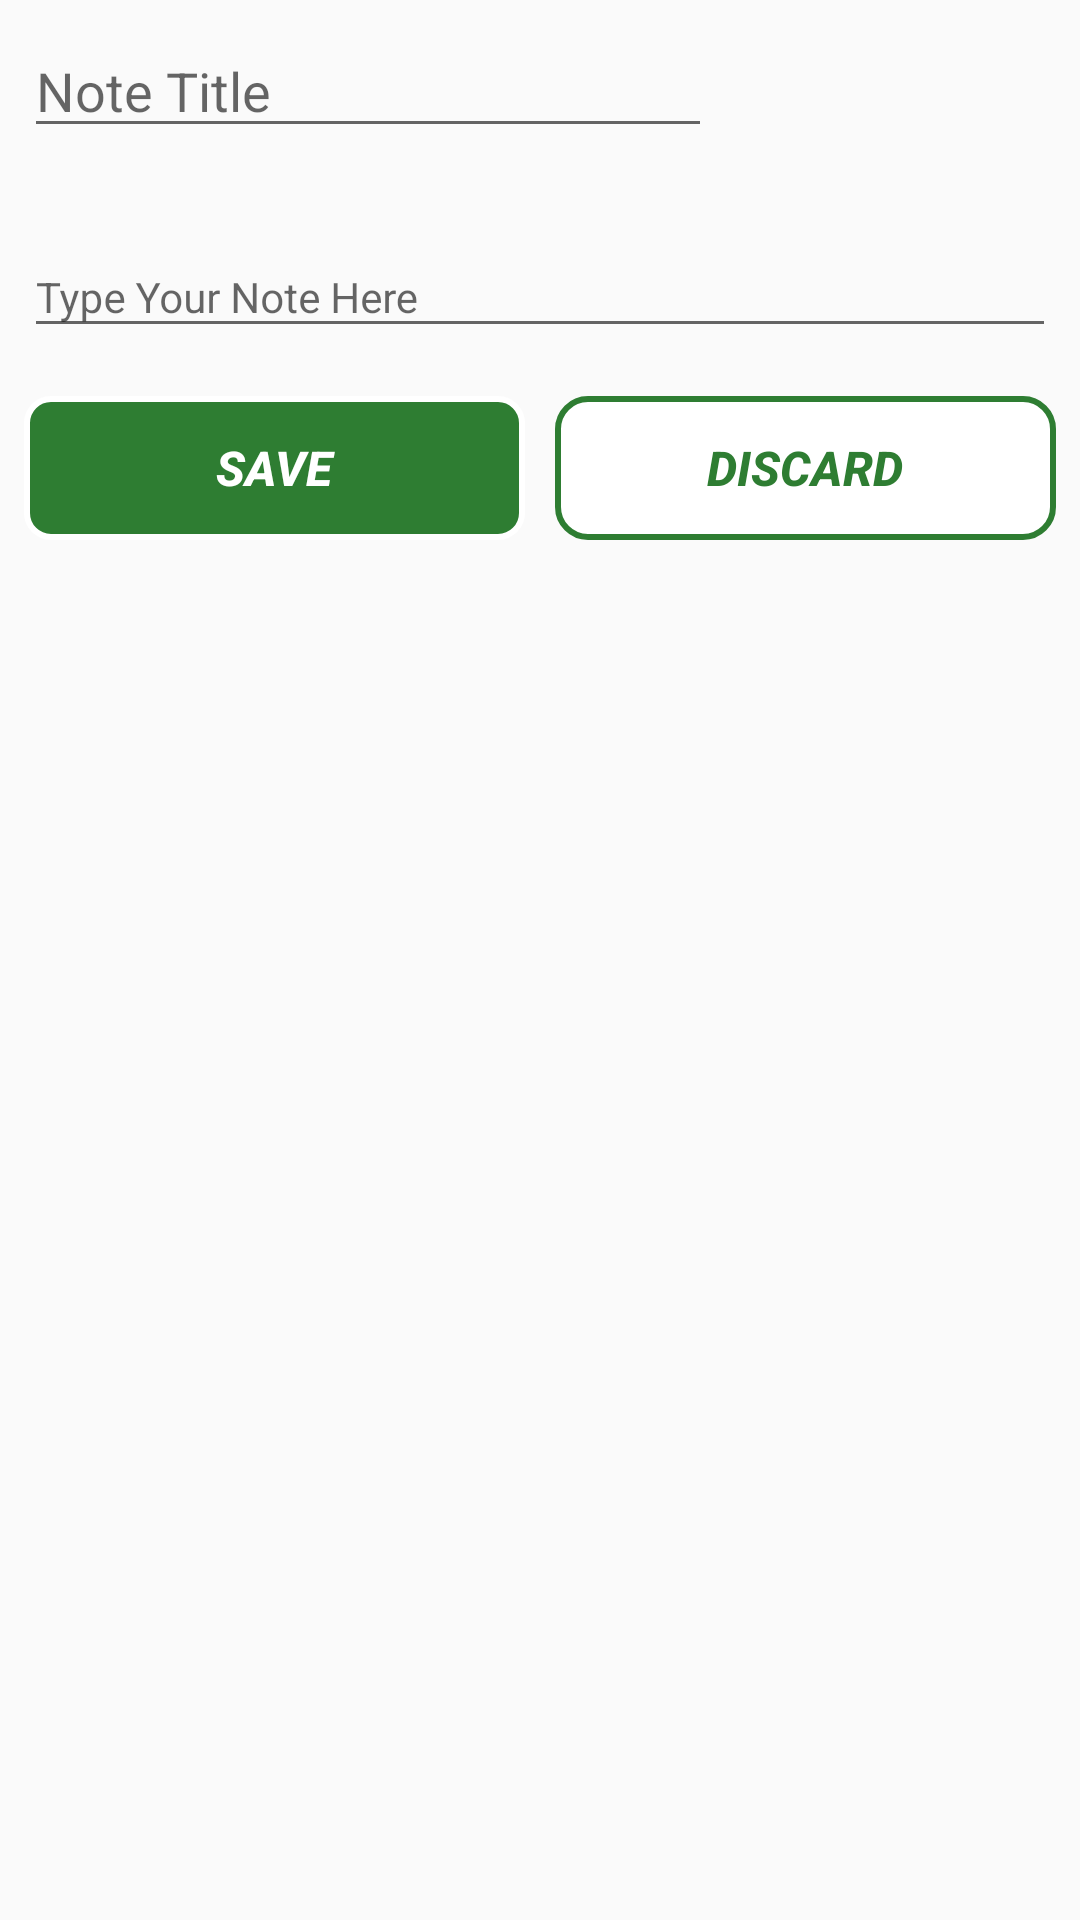

The Android layout XML behind this screen, and the referenced resources:
<!-- AndroidManifest.xml: application theme AppTheme -->
<!-- res/layout/activity_add_note.xml -->
<?xml version="1.0" encoding="utf-8"?>
<LinearLayout xmlns:android="http://schemas.android.com/apk/res/android"
    xmlns:app="http://schemas.android.com/apk/res-auto"
    xmlns:tools="http://schemas.android.com/tools"
    android:layout_width="match_parent"
    android:layout_height="wrap_content"
    android:orientation="vertical"
    tools:context=".AddNote">

        <LinearLayout
            android:layout_width="match_parent"
            android:layout_height="wrap_content"
            android:layout_margin="8dp"
            android:orientation="horizontal">

            <EditText
                android:id="@+id/notesTitle"
                android:layout_width="0dp"
                android:layout_height="match_parent"
                android:layout_weight="2"
                android:hint="@string/entertitle"
                android:inputType="textAutoCorrect" />

            <TextView
                android:id="@+id/datetoday"
                android:layout_width="0dp"
                android:layout_height="match_parent"
                android:layout_weight="1"
                android:gravity="center" />
        </LinearLayout>

        <android.support.design.widget.TextInputLayout
            android:id="@+id/txt1"
            android:layout_width="match_parent"
            android:layout_height="wrap_content"
            android:layout_margin="8dp"
            app:hintTextAppearance="@style/TextAppearence.App.TextInputLayout">

            <android.support.design.widget.TextInputEditText
                android:id="@+id/myNotes"
                android:layout_width="match_parent"
                android:layout_height="wrap_content"
                android:layout_centerHorizontal="true"
                android:hint="@string/TypeYourNote"
                android:inputType="textMultiLine"
                android:textSize="14sp" />
        </android.support.design.widget.TextInputLayout>

    <LinearLayout
        android:layout_width="match_parent"
        android:layout_height="wrap_content"
        android:layout_margin="8dp"
        android:orientation="horizontal">

        <Button
            android:id="@+id/saveb"
            style="?android:attr/buttonBarButtonStyle"
            android:layout_width="0dp"
            android:layout_height="match_parent"
            android:layout_marginEnd="10dp"
            android:layout_marginRight="10dp"
            android:layout_weight="1"
            android:background="@drawable/drawable2"
            android:text="@string/saveb"
            android:textColor="#fff"
            android:textSize="16sp"
            android:textStyle="bold|italic" />

        <Button
            android:id="@+id/discardb"
            style="?android:attr/buttonBarButtonStyle"
            android:layout_width="0dp"
            android:layout_height="match_parent"
            android:layout_weight="1"
            android:background="@drawable/drawme"
            android:gravity="center"
            android:text="@string/discardb"
            android:textColor="@color/colorPrimary"
            android:textSize="16sp"
            android:textStyle="italic|bold" />
    </LinearLayout>
</LinearLayout>
<!-- resources referenced by this layout -->
<resources>
  <color name="colorPrimary">#2e7d32</color>
  <!-- drawable drawable2 (drawable) -->
  <?xml version="1.0" encoding="utf-8"?>
  <selector xmlns:android="http://schemas.android.com/apk/res/android">
      <item>
          <shape android:shape="rectangle">
              <solid android:color="@color/colorPrimary" />
              <stroke android:width="2dp" android:color="#fff" />
              <corners android:radius="8dp" />
          </shape>
      </item>
  </selector>
  <!-- drawable drawme (drawable) -->
  <?xml version="1.0" encoding="utf-8"?>
  <selector xmlns:android="http://schemas.android.com/apk/res/android">
      <item>
          <shape android:shape="rectangle">
              <solid android:color="#fff" />
              <stroke android:width="2dp" android:color="@color/colorPrimary" />
              <corners android:radius="10dp" />
          </shape>
      </item>
  </selector>
  <string name="TypeYourNote">Type Your Note Here</string>
  <string name="discardb">Discard</string>
  <string name="entertitle">Note Title</string>
  <string name="saveb">Save</string>
  <style name="TextAppearence.App.TextInputLayout" parent="@android:style/TextAppearance">
          <item name="android:textColor">#90A4AE</item>
      </style>
  <style name="AppTheme" parent="Theme.AppCompat.Light.DarkActionBar">
          
          <item name="colorPrimary">@color/colorPrimary</item>
          <item name="colorPrimaryDark">@color/colorPrimaryDark</item>
          <item name="colorAccent">@color/colorAccent</item>
      </style>
  <color name="colorPrimaryDark">#005005</color>
  <color name="colorAccent">#60ad5e</color>
</resources>
